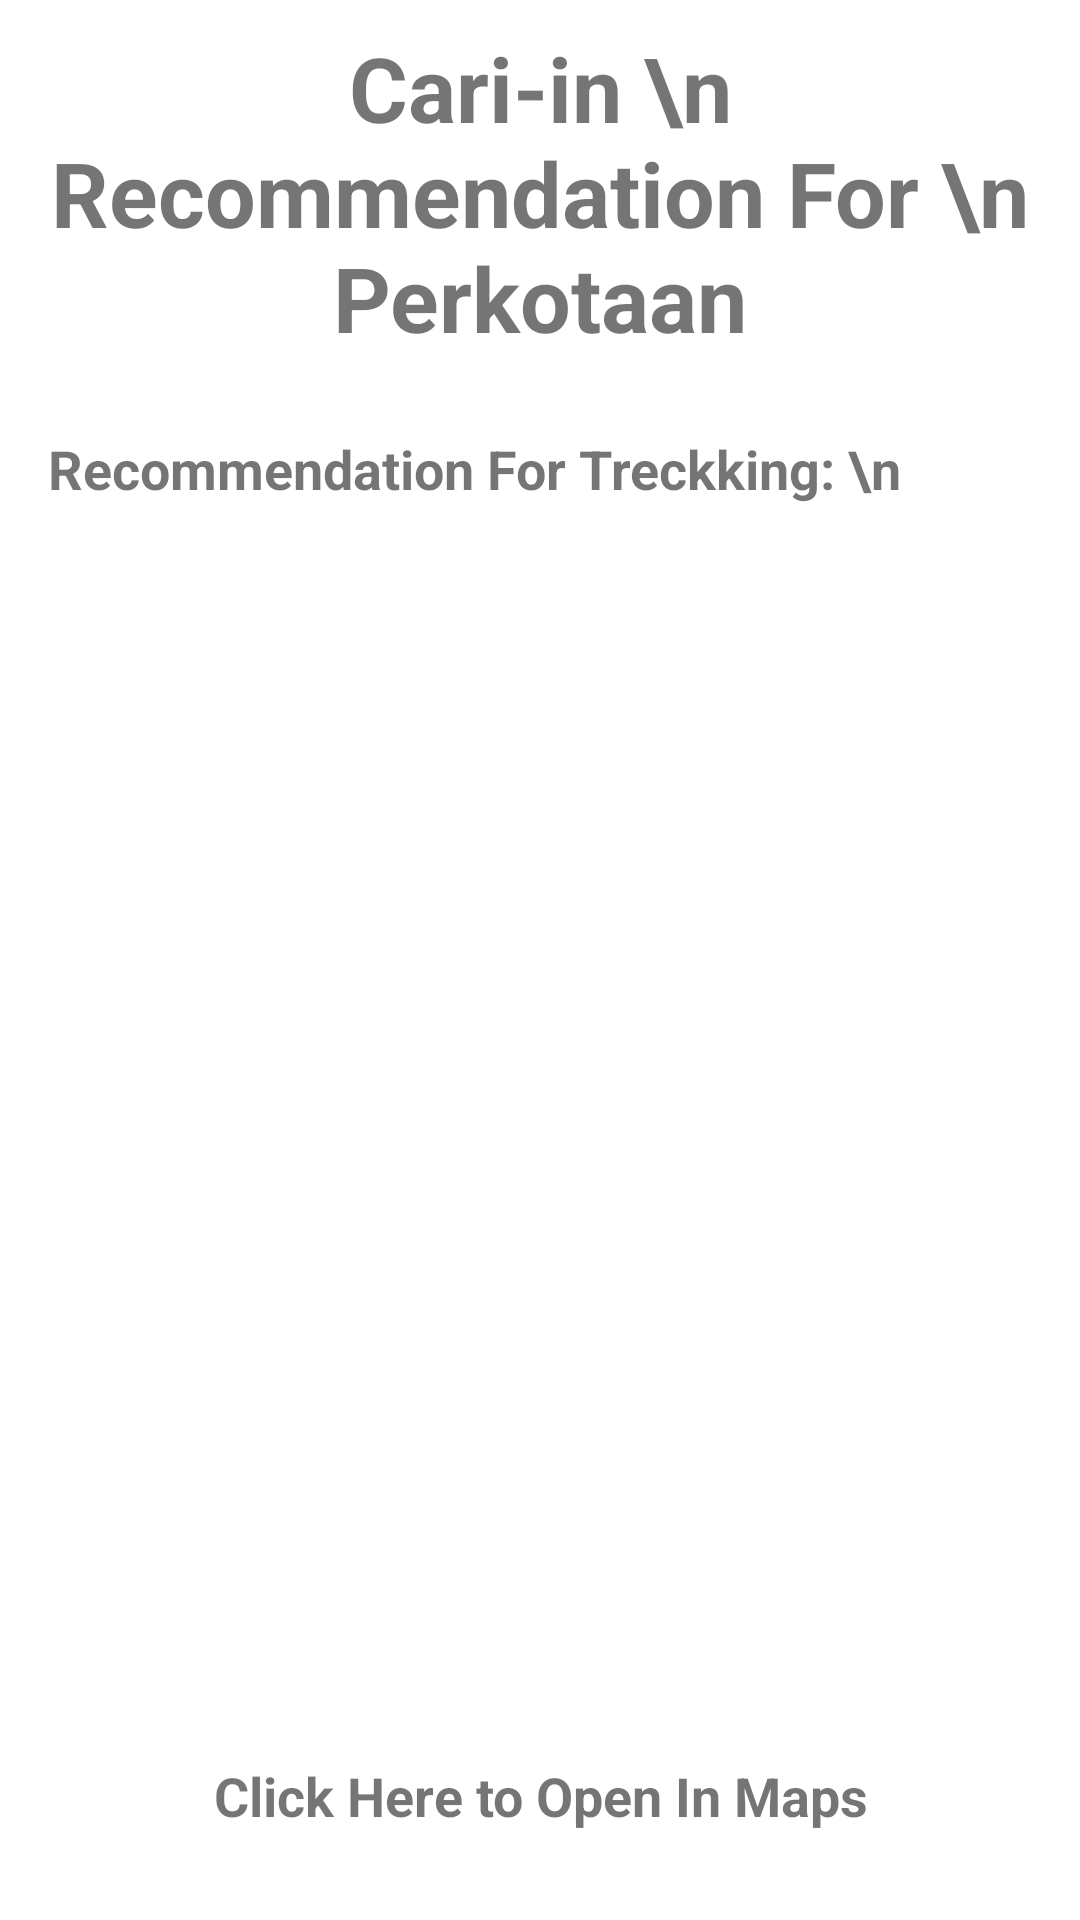

This screen was rendered from an Android layout file. Write that file and the resources it references.
<!-- AndroidManifest.xml: application theme Theme.CariinApp -->
<!-- res/layout/activity_bangli.xml -->
<?xml version="1.0" encoding="utf-8"?>
<androidx.constraintlayout.widget.ConstraintLayout xmlns:android="http://schemas.android.com/apk/res/android"
    xmlns:app="http://schemas.android.com/apk/res-auto"
    xmlns:tools="http://schemas.android.com/tools"
    android:layout_width="match_parent"
    android:layout_height="match_parent"
    tools:context=".result.button.bangli.banglitreckking">

    <TextView
        android:id="@+id/recommendationgunung"
        android:layout_width="wrap_content"
        android:layout_height="wrap_content"
        android:gravity="center"
        android:text="Cari-in \n Recommendation For \n Perkotaan"
        android:textSize="30sp"
        android:textStyle="bold"
        app:layout_constraintBottom_toTopOf="@+id/recomendationbanglitreckking"
        app:layout_constraintEnd_toEndOf="parent"
        app:layout_constraintHorizontal_bias="0.5"
        app:layout_constraintStart_toStartOf="parent"
        app:layout_constraintTop_toTopOf="parent"
        app:layout_constraintVertical_bias="0.5" />


    <TextView
        android:id="@+id/recomendationbanglitreckking"
        android:layout_width="match_parent"
        android:layout_height="100dp"
        android:layout_marginTop="128dp"
        android:padding="16dp"
        android:text="Recommendation For Treckking: \n"
        android:textSize="18sp"
        android:textStyle="bold"
        app:layout_constraintEnd_toEndOf="parent"
        app:layout_constraintHorizontal_bias="0.0"
        app:layout_constraintStart_toStartOf="parent"
        app:layout_constraintTop_toTopOf="parent" />

    <ImageView
        android:id="@+id/imageView3"
        android:layout_width="match_parent"
        android:layout_height="300dp"
        android:background="@drawable/baturmountainn"
        app:layout_constraintBottom_toTopOf="@+id/textView3"
        app:layout_constraintTop_toBottomOf="@+id/recomendationbanglitreckking"
        app:layout_constraintVertical_bias="0.5"
        tools:layout_editor_absoluteX="16dp" />

    <TextView
        android:id="@+id/textView3"
        android:layout_width="match_parent"
        android:layout_height="wrap_content"
        android:onClick="openGoogleMaps"
        android:text="Click Here to Open In Maps"
        android:textSize="18sp"
        android:textStyle="bold"
        android:gravity="center"
        app:layout_constraintBottom_toBottomOf="parent"
        app:layout_constraintEnd_toEndOf="parent"
        app:layout_constraintHorizontal_bias="0.5"
        app:layout_constraintStart_toStartOf="parent"
        app:layout_constraintTop_toBottomOf="@+id/imageView3"
        app:layout_constraintVertical_bias="0.5" />



</androidx.constraintlayout.widget.ConstraintLayout>
<!-- resources referenced by this layout -->
<resources>
  <style name="Theme.CariinApp" parent="Base.Theme.CariinApp" />
  <style name="Base.Theme.CariinApp" parent="Theme.MaterialComponents.DayNight">
          
          <item name="colorPrimary">@color/peach</item>
          <item name="colorPrimaryVariant">@color/peach</item>
          <item name="android:button">@color/darkgrey</item>
          
      </style>
  <color name="peach">#EF945F</color>
  <color name="darkgrey">#4C5A60</color>
</resources>
